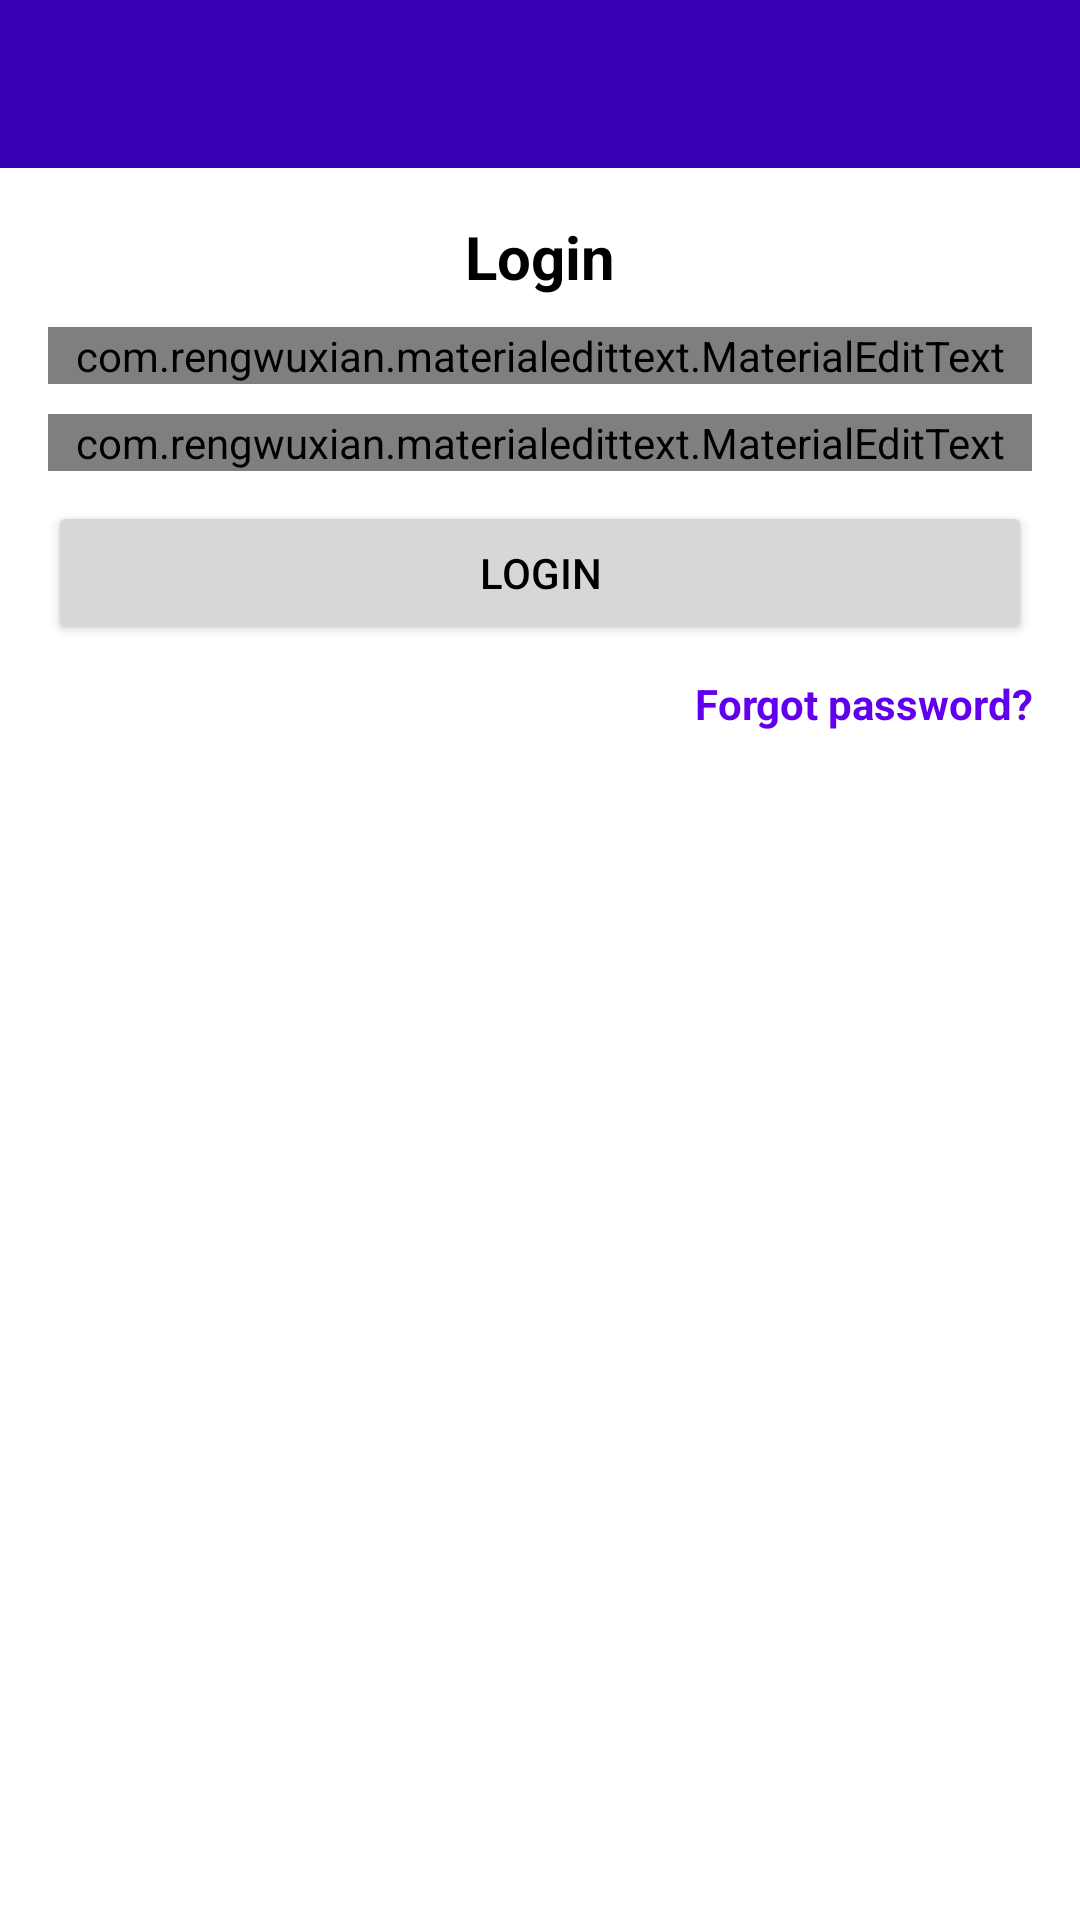

Write the Android layout XML for this screen, with the resource values it uses.
<!-- AndroidManifest.xml: application theme Theme.ChatApp -->
<!-- res/layout/fragment_login.xml -->
<?xml version="1.0" encoding="utf-8"?>
<RelativeLayout xmlns:android="http://schemas.android.com/apk/res/android"
    xmlns:app="http://schemas.android.com/apk/res-auto"
    xmlns:tools="http://schemas.android.com/tools"
    android:layout_width="match_parent"
    android:layout_height="match_parent"
    tools:context=".Authentication.StartActivity">

    <include
        android:id="@+id/toolbar"
        layout="@layout/bar_layout" />

    <LinearLayout
        android:layout_width="match_parent"
        android:layout_height="wrap_content"
        android:layout_below="@+id/toolbar"
        android:gravity="center_horizontal"
        android:orientation="vertical"
        android:padding="16dp">

        <TextView
            android:layout_width="wrap_content"
            android:layout_height="wrap_content"
            android:text="Login"
            android:textSize="20sp"
            android:textStyle="bold" />

        <com.rengwuxian.materialedittext.MaterialEditText
            android:id="@+id/email"
            style="@style/MyEditTextColor"
            android:layout_width="match_parent"
            android:layout_height="wrap_content"
            android:layout_marginTop="10dp"
            android:hint="Email"
            android:inputType="textEmailAddress"
            app:met_floatingLabel="normal" />

        <com.rengwuxian.materialedittext.MaterialEditText
            android:id="@+id/password"
            style="@style/MyEditTextColor"
            android:layout_width="match_parent"
            android:layout_height="wrap_content"
            android:layout_marginTop="10dp"
            android:hint="Password"
            android:inputType="textPassword"
            app:met_floatingLabel="normal" />

        <Button
            android:id="@+id/btn_login"
            android:layout_width="match_parent"
            android:layout_height="wrap_content"
            android:layout_marginTop="10dp"
            android:text="login" />

        <TextView
            android:id="@+id/forgot_password"
            android:layout_width="wrap_content"
            android:layout_height="wrap_content"
            android:layout_gravity="end"
            android:layout_marginTop="10dp"
            android:gravity="center"
            android:text="Forgot password?"
            android:textColor="@color/design_default_color_primary"
            android:textStyle="bold" />

    </LinearLayout>

</RelativeLayout>
<!-- res/layout/bar_layout.xml (included above) -->
<?xml version="1.0" encoding="utf-8"?>
<androidx.appcompat.widget.Toolbar xmlns:android="http://schemas.android.com/apk/res/android"
    android:id="@+id/toolbar"
    android:layout_width="match_parent"
    android:layout_height="wrap_content"
    android:background="@color/design_default_color_primary_dark">

</androidx.appcompat.widget.Toolbar>
<!-- resources referenced by this layout -->
<resources>
  <style name="MyEditTextColor">
          <item name="met_baseColor">@color/black</item>
          <item name="met_textColor">@color/black</item>
      </style>
  <style name="Theme.ChatApp" parent="Theme.MaterialComponents.DayNight.NoActionBar">
          
          <item name="colorPrimary">@color/purple_500</item>
          <item name="colorPrimaryVariant">@color/purple_700</item>
          <item name="colorOnPrimary">@color/white</item>
  
          
          <item name="colorSecondary">@color/teal_200</item>
          <item name="colorSecondaryVariant">@color/teal_700</item>
          <item name="colorOnSecondary">@color/black</item>
          
          <item name="android:statusBarColor" tools:targetApi="l">?attr/colorPrimaryVariant</item>
          
          <item name="android:textColor">@color/black</item>
      </style>
  <!-- not gathered from this repository: default colours our renderer supplied (Android Studio template values) -->
  <color name="purple_500">#FF6200EE</color>
  <color name="purple_700">#FF3700B3</color>
  <color name="teal_200">#FF03DAC5</color>
  <color name="teal_700">#FF018786</color>
  <color name="black">#FF000000</color>
  <color name="white">#FFFFFFFF</color>
</resources>
